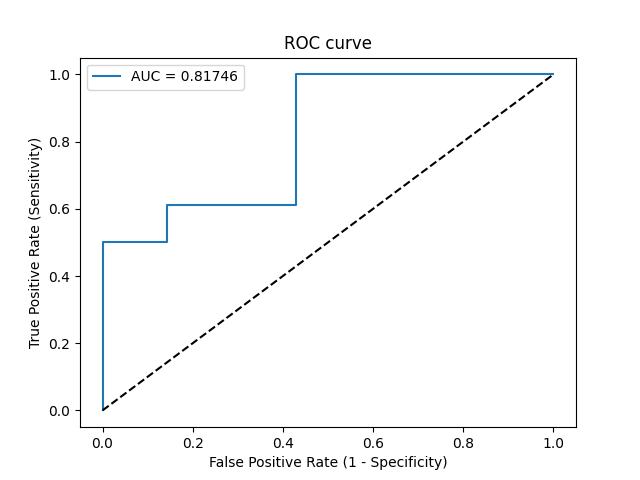

The data file committed next to this chart (first rows):
Threshold, Sensitivity, Specificity, NPV, PPV
inf, 0.0, 1.0, 0.28, 0
0.9823, 0.05556, 1.0, 0.2917, 1.0
0.9009, 0.5, 1.0, 0.4375, 1.0
0.8584, 0.5, 0.8571, 0.4, 0.9
0.828, 0.6111, 0.8571, 0.4615, 0.9167
0.7814, 0.6111, 0.5714, 0.3636, 0.7857
0.4702, 1.0, 0.5714, 1.0, 0.8571
0.1271, 1.0, 0.0, 0, 0.72
